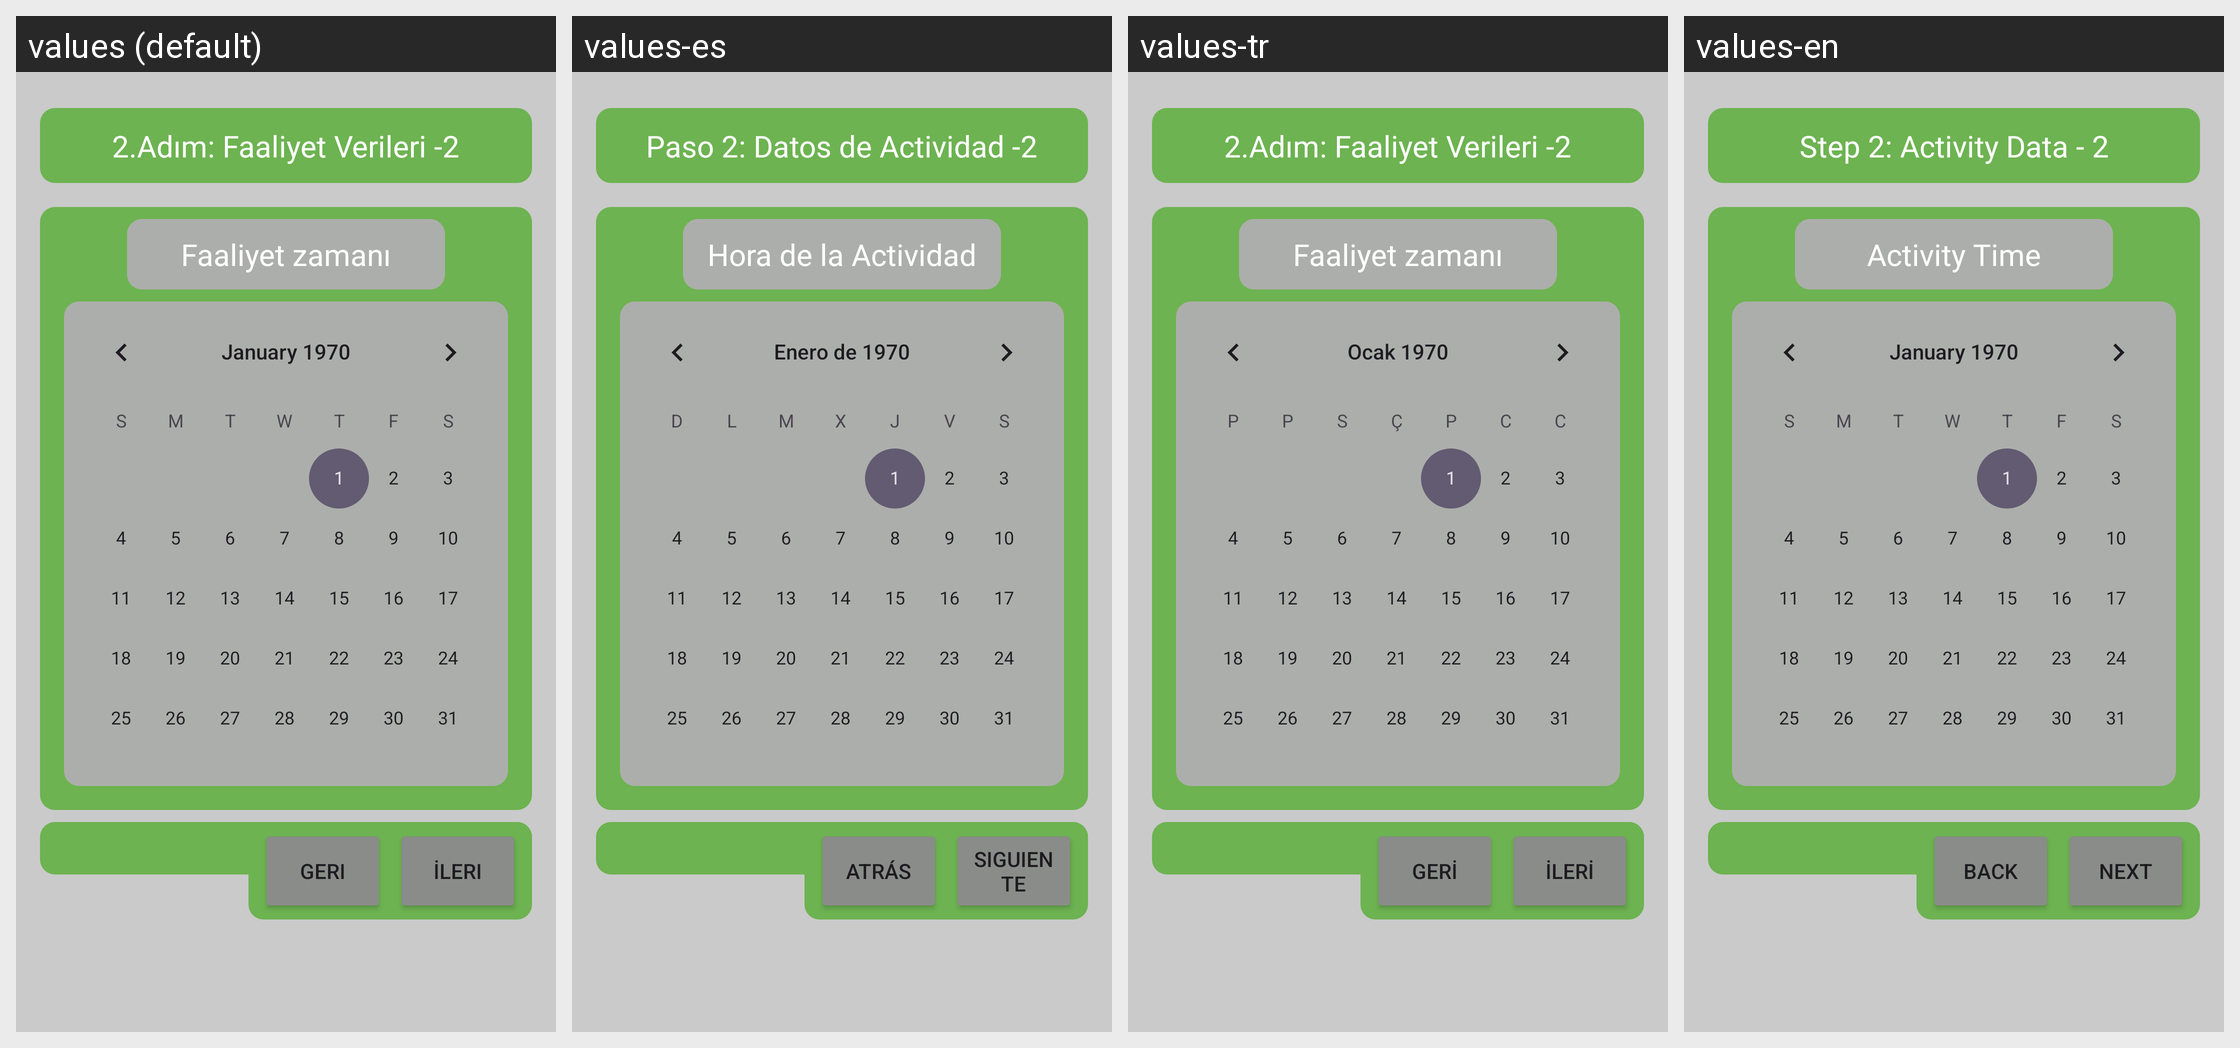

The Android screen above is rendered under several locales of the same app. Produce the string resources it draws, with the default and per-locale values.
Android screen res/layout/fragment_veri_ekle_fragment_3.xml rendered under 4 locales, left to right: values (default), values-es, values-tr, values-en. Device: Nexus 5 (rendered at 1080×1920; each locale shown at half size, 540×960, under a caption strip naming it); theme Theme.Balnature.
Strings drawn on this screen, with the default value and each locale's value (text and hints the layout hard-codes, and strings that could not be matched under every locale, appear in the picture but are not listed):

fragment_veri_ekle_2adim2
  values: 2.Adım: Faaliyet Verileri -2
  values-es: Paso 2: Datos de Actividad -2
  values-tr: 2.Adım: Faaliyet Verileri -2
  values-en: Step 2: Activity Data - 2

fragment_veri_ekle_faliyetzamani
  values: Faaliyet zamanı
  values-es: Hora de la Actividad
  values-tr: Faaliyet zamanı
  values-en: Activity Time

fragment_veri_ekle_ileri
  values: İleri
  values-es: Siguiente
  values-tr: İleri
  values-en: Next

fragment_veri_ekle_geri
  values: Geri
  values-es: Atrás
  values-tr: Geri
  values-en: Back
